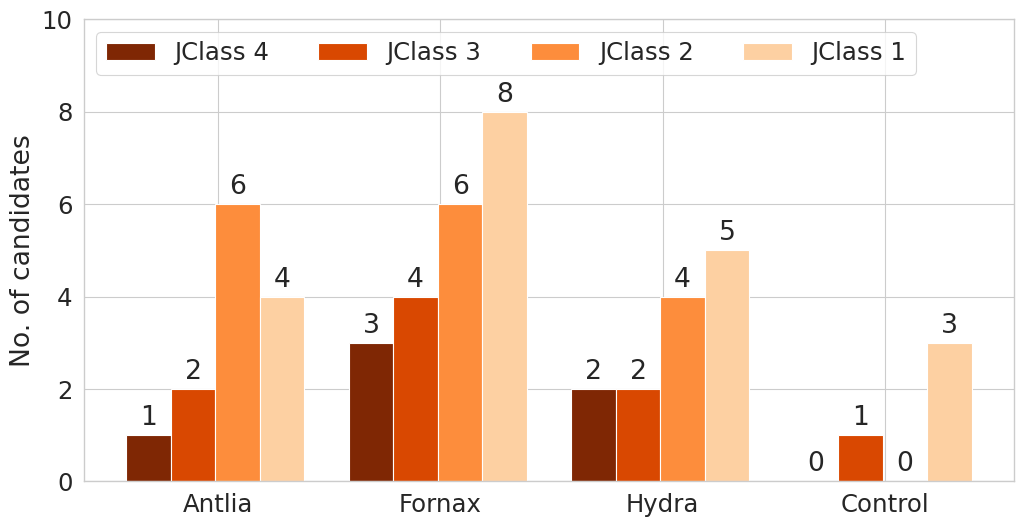

The script that saved this image:
import numpy as np
import matplotlib.pyplot as plt

import seaborn as sns
sns.set_context("paper", font_scale = 2)
sns.set_style('whitegrid')
#sns.set_style('ticks')

# fig, ax = plt.subplots(1, 1, figsize=(9, 6))

# x = np.arange(4)

# jc4 = [1,3,2,0]
# jc3 = [2,4,2,1]
# jc2 = [6,6,4,0]
# jc1 = [4,8,5,3]

# b4 = ax.bar(x-0.2, jc4)
# b3 = ax.bar(x-0.1, jc3)
# b2 = ax.bar(x+0.1, jc2)
# b1 = ax.bar(x+0.2, jc1)

# ax.bar_label(b1, fontsize=12, rotation=90, padding=3)
# ax.bar_label(b2, fontsize=12, rotation=90, padding=3)
# ax.bar_label(b3, fontsize=12, rotation=90, padding=3)
# ax.bar_label(b4, fontsize=12, rotation=90, padding=3)

# ax.set_xticks(x)
# ax.set_xticklabels(['Antlia', 'Fornax', 'Hydra', 'Control'])
# ax.set_ylabel('No. of candidates')

# ax.legend(['JClass 4', 'JClass 3', 'JClass 2', 'JClass 1'])

# plt.show()


# data from https://allisonhorst.github.io/palmerpenguins/

import matplotlib.pyplot as plt
import numpy as np

species = ("Antlia", "Fornax", "Hydra", "Control")
penguin_means = {
    'JClass 4': (1,3,2,0),
    'JClass 3': (2,4,2,1),
    'JClass 2': (6,6,4,0),
    'JClass 1': (4,8,5,3)
}

colors = ['#7f2704', '#d94801', '#fd8d3c', '#fdd0a2']

x = np.arange(len(species))  # the label locations
width = 0.2  # the width of the bars
multiplier = -0.55
i = 0

fig, ax = plt.subplots(figsize=(12, 6))
for attribute, measurement in penguin_means.items():
    offset = width * multiplier
    rects = ax.bar(x + offset, measurement, width, label=attribute, color=colors[i])
    ax.bar_label(rects, padding=3)
    multiplier += 1
    i += 1

# Add some text for labels, title and custom x-axis tick labels, etc.
ax.set_ylabel('No. of candidates')
ax.set_xticks(x + width, species)
ax.legend(loc='upper left', ncol=4)
ax.set_ylim(0, 10)

plt.savefig('jclass_bar_plot.png',dpi=250,bbox_inches='tight')

plt.show()
